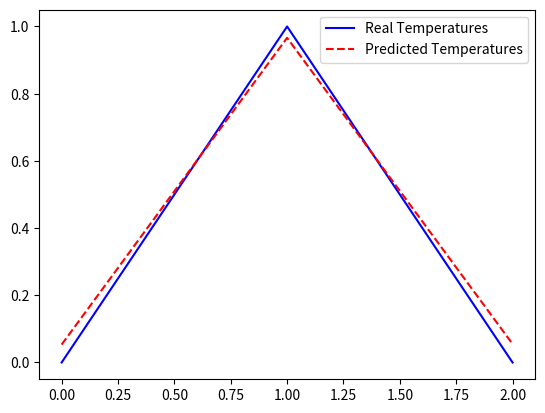

Python code for this plot:
                ###################### SEBAXU #########################
                # This is my first project and I am proud of it ,     #
                # I feel hungry now I may free up later and edit it   # 
                # to become a ready-made library, but I'm tired becaus#
                # of the long week I spent with this matter           #
                # I feel really tired Let the ducks spread everywhere #
                ###################### SEBAXU #########################

import numpy as np
import matplotlib.pyplot as plt

class NeuralNetwork:
    def __init__(self, inputs, hidden_layers, hidden_neurons, outputs, learning_rate=0.1):
        self.inputs = inputs
        self.hidden_layers = hidden_layers
        self.hidden_neurons = hidden_neurons
        self.outputs = outputs
        self.learning_rate = learning_rate
        self.weights = []
        self.weights.append(np.random.rand(self.inputs, self.hidden_neurons[0]))
        for i in range(1, self.hidden_layers):
            self.weights.append(np.random.rand(self.hidden_neurons[i-1], self.hidden_neurons[i]))
        self.weights.append(np.random.rand(self.hidden_neurons[-1], self.outputs))

    def sigmoid(self, x):
        return 1 / (1 + np.exp(-x))

    def sigmoid_derivative(self, x):
        return x * (1 - x)

    def forward_pass(self, inputs):
        layer_output = [inputs]
        for i in range(self.hidden_layers+1):
            layer_output.append(self.sigmoid(np.dot(layer_output[i], self.weights[i])))
        return layer_output

    def train(self, inputs, labels, epochs):
        for i in range(epochs):
            layer_output = self.forward_pass(inputs)
            layer_error = [labels - layer_output[-1]]
            for j in range(self.hidden_layers, 0, -1):
                layer_error.insert(0, layer_error[0].dot(self.weights[j].T) * self.sigmoid_derivative(layer_output[j]))
            for j in range(self.hidden_layers+1):
                self.weights[j] += self.learning_rate * np.dot(layer_output[j].T, layer_error[j])

    def predict(self, inputs):
        layer_output = self.forward_pass(inputs)
        return layer_output[-1]

x = np.array([[2,1,2]])
y = np.array([[0,1,0]])
nn = NeuralNetwork(inputs=3, hidden_layers=3, hidden_neurons=[4,1,4], outputs=3)
nn.train(x, y, 100)
pred = nn.predict(x)
print(pred)
fig, ax = plt.subplots()
ax.plot(y.T, '-b', label='Real Temperatures')
ax.plot(pred.T, '--r', label='Predicted Temperatures')
ax.legend()
plt.show()
